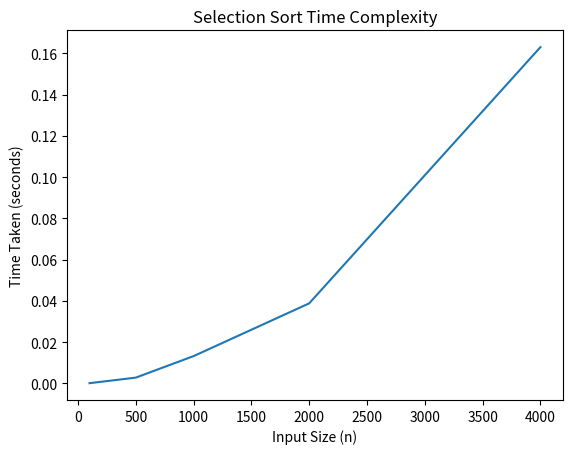

The script that saved this image:
import random
import time
import matplotlib.pyplot as plt


# Selection Sort Function
def selection_sort(arr):
    n = len(arr)
    for i in range(n - 1):
        min_index = i
        for j in range(i + 1, n):
            if arr[j] < arr[min_index]:
                min_index = j
        
        # Swap
        arr[i], arr[min_index] = arr[min_index], arr[i]
    
    return arr


# Input sizes
sizes = [100, 500, 1000, 2000, 4000]
times = []

# Measure execution time
for size in sizes:
    arr = [random.randint(1, 100000) for _ in range(size)]

    start = time.time()
    selection_sort(arr.copy())
    end = time.time()

    times.append(end - start)


# Plot graph
plt.figure()
plt.plot(sizes, times)
plt.xlabel("Input Size (n)")
plt.ylabel("Time Taken (seconds)")
plt.title("Selection Sort Time Complexity")
plt.show()
